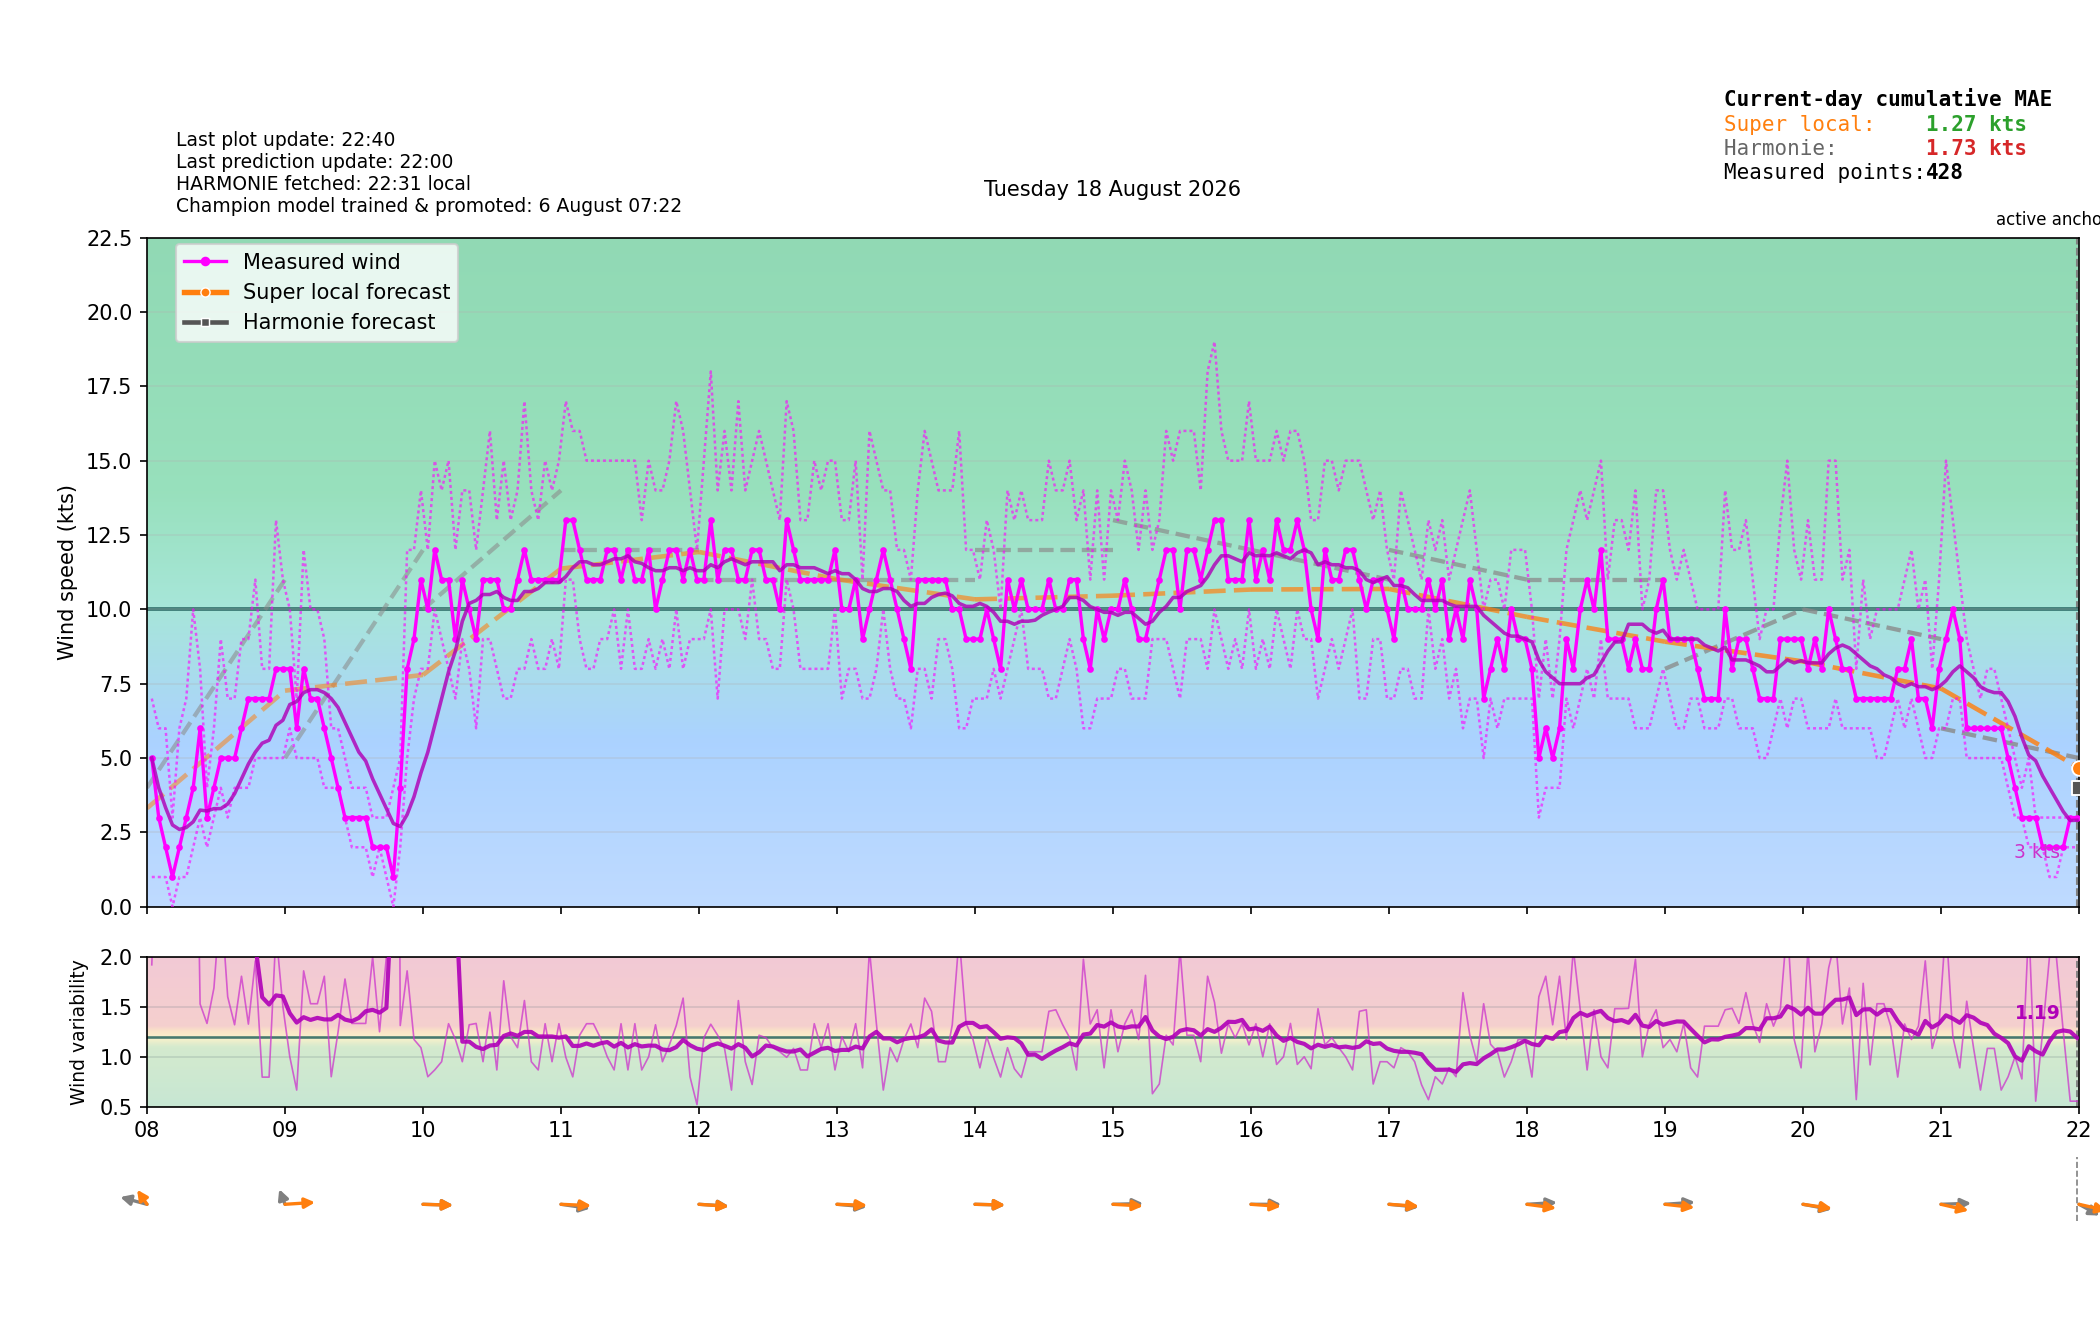

Source data for this figure (header and first rows):
time_local, is_forecast_grid, is_actual_observation, forecast_wind_speed, forecast_wind_min, forecast_wind_max, forecast_wind_dir_deg, lstm_pred_wind_speed_full, lstm_pred_wind_dir_deg_full, lstm_pred_wind_speed, lstm_pred_wind_dir_deg, actual_wind_speed, actual_wind_min, actual_wind_max, actual_wind_dir_deg, is_future, hour_local, minute_local
2026-08-18T00:00:00+0200, True, False, 3.0, 3.0, 5.0, 214.0, , 234, , , , , , , False, 00, 0
2026-08-18T00:02:02+0200, False, True, , , , , , , , , 2.0, 2.0, 3.0, 287.0, False, 00, 2
2026-08-18T00:05:02+0200, False, True, , , , , , , , , 2.0, 1.0, 3.0, 287.0, False, 00, 5
2026-08-18T00:06:00+0200, True, False, 3.0, 3.0, 5.1, 217.3, , 232.3, , , , , , , False, 00, 6
2026-08-18T00:08:02+0200, False, True, , , , , , , , , 3.0, 1.0, 3.0, 287.0, False, 00, 8
2026-08-18T00:11:01+0200, False, True, , , , , , , , , 3.0, 3.0, 4.0, 287.0, False, 00, 11
2026-08-18T00:12:00+0200, True, False, 3.0, 3.0, 5.2, 220.6, , 230.5, , , , , , , False, 00, 12
2026-08-18T00:14:02+0200, False, True, , , , , , , , , 3.0, 1.0, 4.0, 285.0, False, 00, 14
2026-08-18T00:17:03+0200, False, True, , , , , , , , , 2.0, 2.0, 3.0, 285.0, False, 00, 17
2026-08-18T00:18:00+0200, True, False, 3.0, 3.0, 5.3, 224, , 228.8, , , , , , , False, 00, 18
2026-08-18T00:20:02+0200, False, True, , , , , , , , , 2.0, 1.0, 3.0, 285.0, False, 00, 20
2026-08-18T00:23:02+0200, False, True, , , , , , , , , 2.0, 2.0, 3.0, 285.0, False, 00, 23
2026-08-18T00:24:00+0200, True, False, 3.0, 3.0, 5.4, 227.5, , 227, , , , , , , False, 00, 24
2026-08-18T00:26:02+0200, False, True, , , , , , , , , 2.0, 2.0, 2.0, 285.0, False, 00, 26
2026-08-18T00:29:03+0200, False, True, , , , , , , , , 2.0, 2.0, 3.0, 285.0, False, 00, 29
2026-08-18T00:30:00+0200, True, False, 3.0, 3.0, 5.5, 231.0, , 225.2, , , , , , , False, 00, 30
2026-08-18T00:32:02+0200, False, True, , , , , , , , , 2.0, 2.0, 3.0, 285.0, False, 00, 32
2026-08-18T00:35:02+0200, False, True, , , , , , , , , 3.0, 2.0, 3.0, 285.0, False, 00, 35
2026-08-18T00:36:00+0200, True, False, 3.0, 3.0, 5.6, 234.5, , 223.4, , , , , , , False, 00, 36
2026-08-18T00:38:02+0200, False, True, , , , , , , , , 2.0, 2.0, 3.0, 284.0, False, 00, 38
2026-08-18T00:41:02+0200, False, True, , , , , , , , , 2.0, 2.0, 3.0, 284.0, False, 00, 41
2026-08-18T00:42:00+0200, True, False, 3.0, 3.0, 5.7, 238, , 221.7, , , , , , , False, 00, 42
2026-08-18T00:44:02+0200, False, True, , , , , , , , , 2.0, 2.0, 3.0, 284.0, False, 00, 44
2026-08-18T00:47:02+0200, False, True, , , , , , , , , 2.0, 2.0, 3.0, 284.0, False, 00, 47
2026-08-18T00:48:00+0200, True, False, 3.0, 3.0, 5.8, 241.4, , 219.9, , , , , , , False, 00, 48
2026-08-18T00:50:02+0200, False, True, , , , , , , , , 2.0, 2.0, 3.0, 284.0, False, 00, 50
2026-08-18T00:53:02+0200, False, True, , , , , , , , , 2.0, 1.0, 3.0, 284.0, False, 00, 53
2026-08-18T00:54:00+0200, True, False, 3.0, 3.0, 5.9, 244.7, , 218.2, , , , , , , False, 00, 54
2026-08-18T00:56:02+0200, False, True, , , , , , , , , 2.0, 1.0, 2.0, 284.0, False, 00, 56
2026-08-18T00:59:02+0200, False, True, , , , , , , , , 2.0, 1.0, 3.0, 284.0, False, 00, 59
2026-08-18T01:00:00+0200, True, False, 3.0, 3.0, 6.0, 248.0, 2.145, 216.4, , , , , , , False, 01, 0
2026-08-18T01:02:02+0200, False, True, , , , , , , , , 2.0, 1.0, 3.0, 284.0, False, 01, 2
2026-08-18T01:05:02+0200, False, True, , , , , , , , , 3.0, 2.0, 3.0, 284.0, False, 01, 5
2026-08-18T01:06:00+0200, True, False, 3.0, 3.0, 5.9, 243.8, 2.19, 213.7, , , , , , , False, 01, 6
2026-08-18T01:08:02+0200, False, True, , , , , , , , , 3.0, 2.0, 3.0, 284.0, False, 01, 8
2026-08-18T01:11:03+0200, False, True, , , , , , , , , 3.0, 2.0, 3.0, 284.0, False, 01, 11
2026-08-18T01:12:00+0200, True, False, 3.0, 3.0, 5.8, 239.5, 2.236, 211, , , , , , , False, 01, 12
2026-08-18T01:14:02+0200, False, True, , , , , , , , , 2.0, 2.0, 3.0, 283.0, False, 01, 14
2026-08-18T01:17:02+0200, False, True, , , , , , , , , 3.0, 2.0, 4.0, 282.0, False, 01, 17
2026-08-18T01:18:00+0200, True, False, 3.0, 3.0, 5.7, 234.9, 2.281, 208.2, , , , , , , False, 01, 18
2026-08-18T01:20:03+0200, False, True, , , , , , , , , 3.0, 2.0, 3.0, 282.0, False, 01, 20
2026-08-18T01:23:03+0200, False, True, , , , , , , , , 3.0, 2.0, 3.0, 282.0, False, 01, 23
2026-08-18T01:24:00+0200, True, False, 3.0, 3.0, 5.6, 230.2, 2.327, 205.4, , , , , , , False, 01, 24
2026-08-18T01:26:02+0200, False, True, , , , , , , , , 2.0, 2.0, 3.0, 282.0, False, 01, 26
2026-08-18T01:29:02+0200, False, True, , , , , , , , , 2.0, 2.0, 3.0, 282.0, False, 01, 29
2026-08-18T01:30:00+0200, True, False, 3.0, 3.0, 5.5, 225.5, 2.372, 202.6, , , , , , , False, 01, 30
2026-08-18T01:32:02+0200, False, True, , , , , , , , , 2.0, 2.0, 3.0, 282.0, False, 01, 32
2026-08-18T01:35:03+0200, False, True, , , , , , , , , 2.0, 2.0, 3.0, 281.0, False, 01, 35
2026-08-18T01:36:00+0200, True, False, 3.0, 3.0, 5.4, 220.8, 2.418, 199.8, , , , , , , False, 01, 36
2026-08-18T01:38:02+0200, False, True, , , , , , , , , 3.0, 2.0, 3.0, 281.0, False, 01, 38
2026-08-18T01:41:02+0200, False, True, , , , , , , , , 3.0, 2.0, 3.0, 281.0, False, 01, 41
2026-08-18T01:42:00+0200, True, False, 3.0, 3.0, 5.3, 216.1, 2.463, 197, , , , , , , False, 01, 42
2026-08-18T01:44:02+0200, False, True, , , , , , , , , 3.0, 2.0, 4.0, 280.0, False, 01, 44
2026-08-18T01:47:02+0200, False, True, , , , , , , , , 2.0, 2.0, 3.0, 278.0, False, 01, 47
2026-08-18T01:48:00+0200, True, False, 3.0, 3.0, 5.2, 211.5, 2.509, 194.2, , , , , , , False, 01, 48
2026-08-18T01:50:02+0200, False, True, , , , , , , , , 2.0, 2.0, 3.0, 280.0, False, 01, 50
2026-08-18T01:53:03+0200, False, True, , , , , , , , , 3.0, 2.0, 3.0, 280.0, False, 01, 53
2026-08-18T01:54:00+0200, True, False, 3.0, 3.0, 5.1, 207.2, 2.554, 191.5, , , , , , , False, 01, 54
2026-08-18T01:56:03+0200, False, True, , , , , , , , , 3.0, 2.0, 3.0, 280.0, False, 01, 56
2026-08-18T01:59:03+0200, False, True, , , , , , , , , 3.0, 2.0, 4.0, 278.0, False, 01, 59
... 628 more rows
